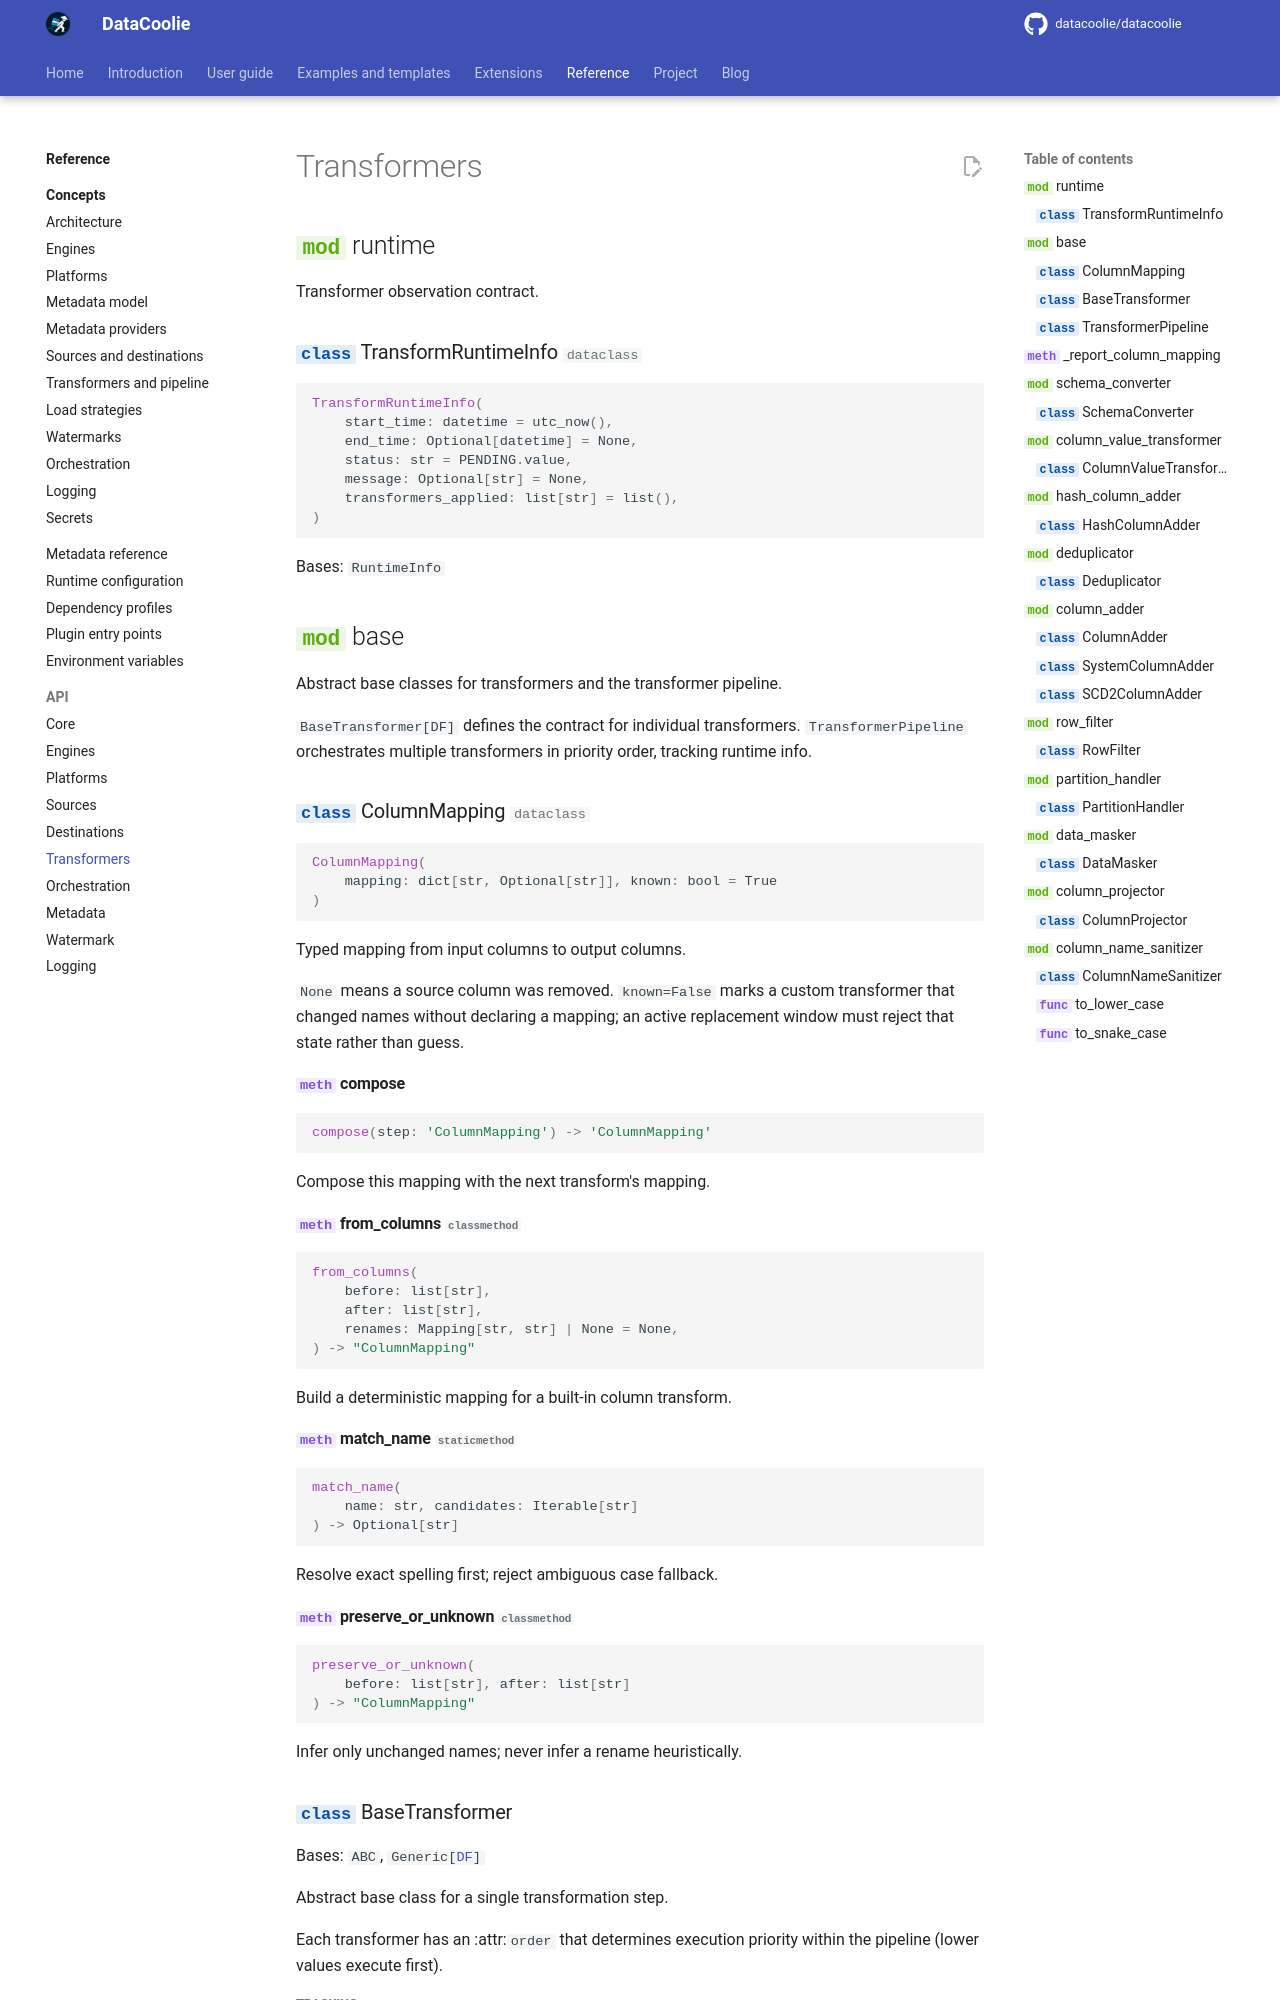

repository: datacoolie/datacoolie · page: reference/api/transformers/index.html · generator: mkdocs

---
title: Transformers — Python API Reference | DataCoolie
description: Python API reference for DataCoolie transformers, including value normalization, schema conversion, hashing, deduplication, filtering, partition handling
